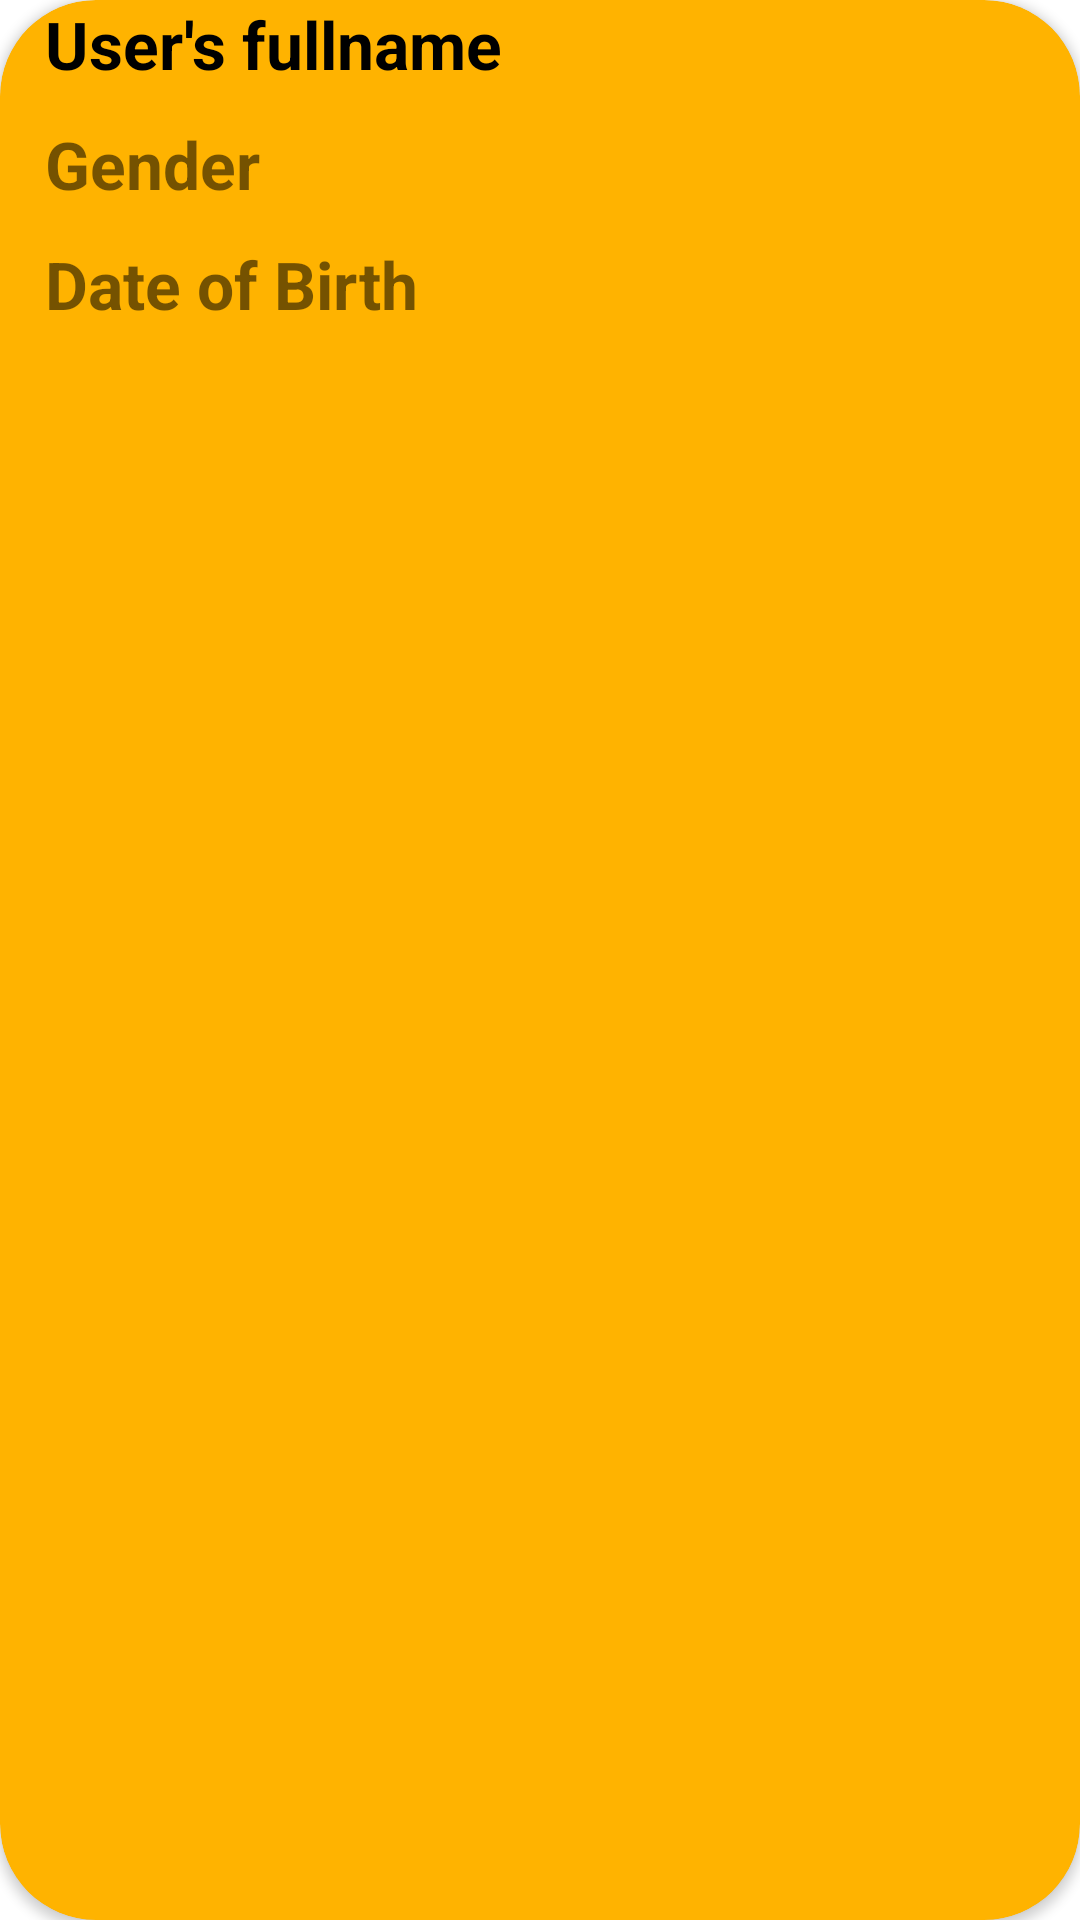

Write the Android layout XML for this screen, with the resource values it uses.
<!-- AndroidManifest.xml: application theme Theme.DoctorAppointmentFinal -->
<!-- res/layout/patient_profile_item.xml -->
<?xml version="1.0" encoding="utf-8"?>
<androidx.cardview.widget.CardView xmlns:android="http://schemas.android.com/apk/res/android"
    xmlns:app="http://schemas.android.com/apk/res-auto"
    xmlns:tools="http://schemas.android.com/tools"
    android:layout_width="match_parent"
    android:layout_height="wrap_content"
    android:layout_marginBottom="10dp"
    android:background="#c3fef4"
    app:cardBackgroundColor="#FFB300"
    app:cardCornerRadius="32dp"
    app:cardElevation="2dp"
    app:cardMaxElevation="2dp">

    <TextView
        android:id="@+id/TextView_patient_profile_user_fullname"
        android:layout_width="match_parent"
        android:layout_height="wrap_content"
        android:layout_marginLeft="15sp"
        android:layout_marginRight="15sp"
        android:text="User's fullname"
        android:textColor="@color/black"
        android:textSize="22sp"
        android:textStyle="bold" />

    <TextView
        android:id="@+id/TextView_patient_profile_gender"
        android:layout_width="match_parent"
        android:layout_height="wrap_content"
        android:layout_marginLeft="15sp"
        android:layout_marginTop="40sp"
        android:layout_marginRight="15sp"
        android:text="Gender"
        android:textSize="22sp"
        android:textStyle="bold" />

    <TextView
        android:id="@+id/TextView_patient_profile_dob"
        android:layout_width="match_parent"
        android:layout_height="wrap_content"
        android:layout_marginLeft="15sp"
        android:layout_marginTop="80sp"
        android:layout_marginRight="15sp"
        android:text="Date of Birth"
        android:textSize="22sp"
        android:textStyle="bold" />
</androidx.cardview.widget.CardView>
<!-- resources referenced by this layout -->
<resources>
  <style name="Theme.DoctorAppointmentFinal" parent="Theme.MaterialComponents.DayNight.NoActionBar">
          
          <item name="colorPrimary">#16b948</item>
          <item name="colorPrimaryVariant">#c3fef4</item>
          <item name="colorOnPrimary">@color/white</item>
          
          <item name="colorSecondary">#16b948</item>
          <item name="colorSecondaryVariant">#16b948</item>
          <item name="colorOnSecondary">@color/black</item>
          
          <item name="android:statusBarColor" tools:targetApi="l">?attr/colorPrimaryVariant</item>
          
      </style>
  <!-- not gathered from this repository: default colours our renderer supplied (Android Studio template values) -->
  <color name="black">#FF000000</color>
  <color name="white">#FFFFFFFF</color>
</resources>
